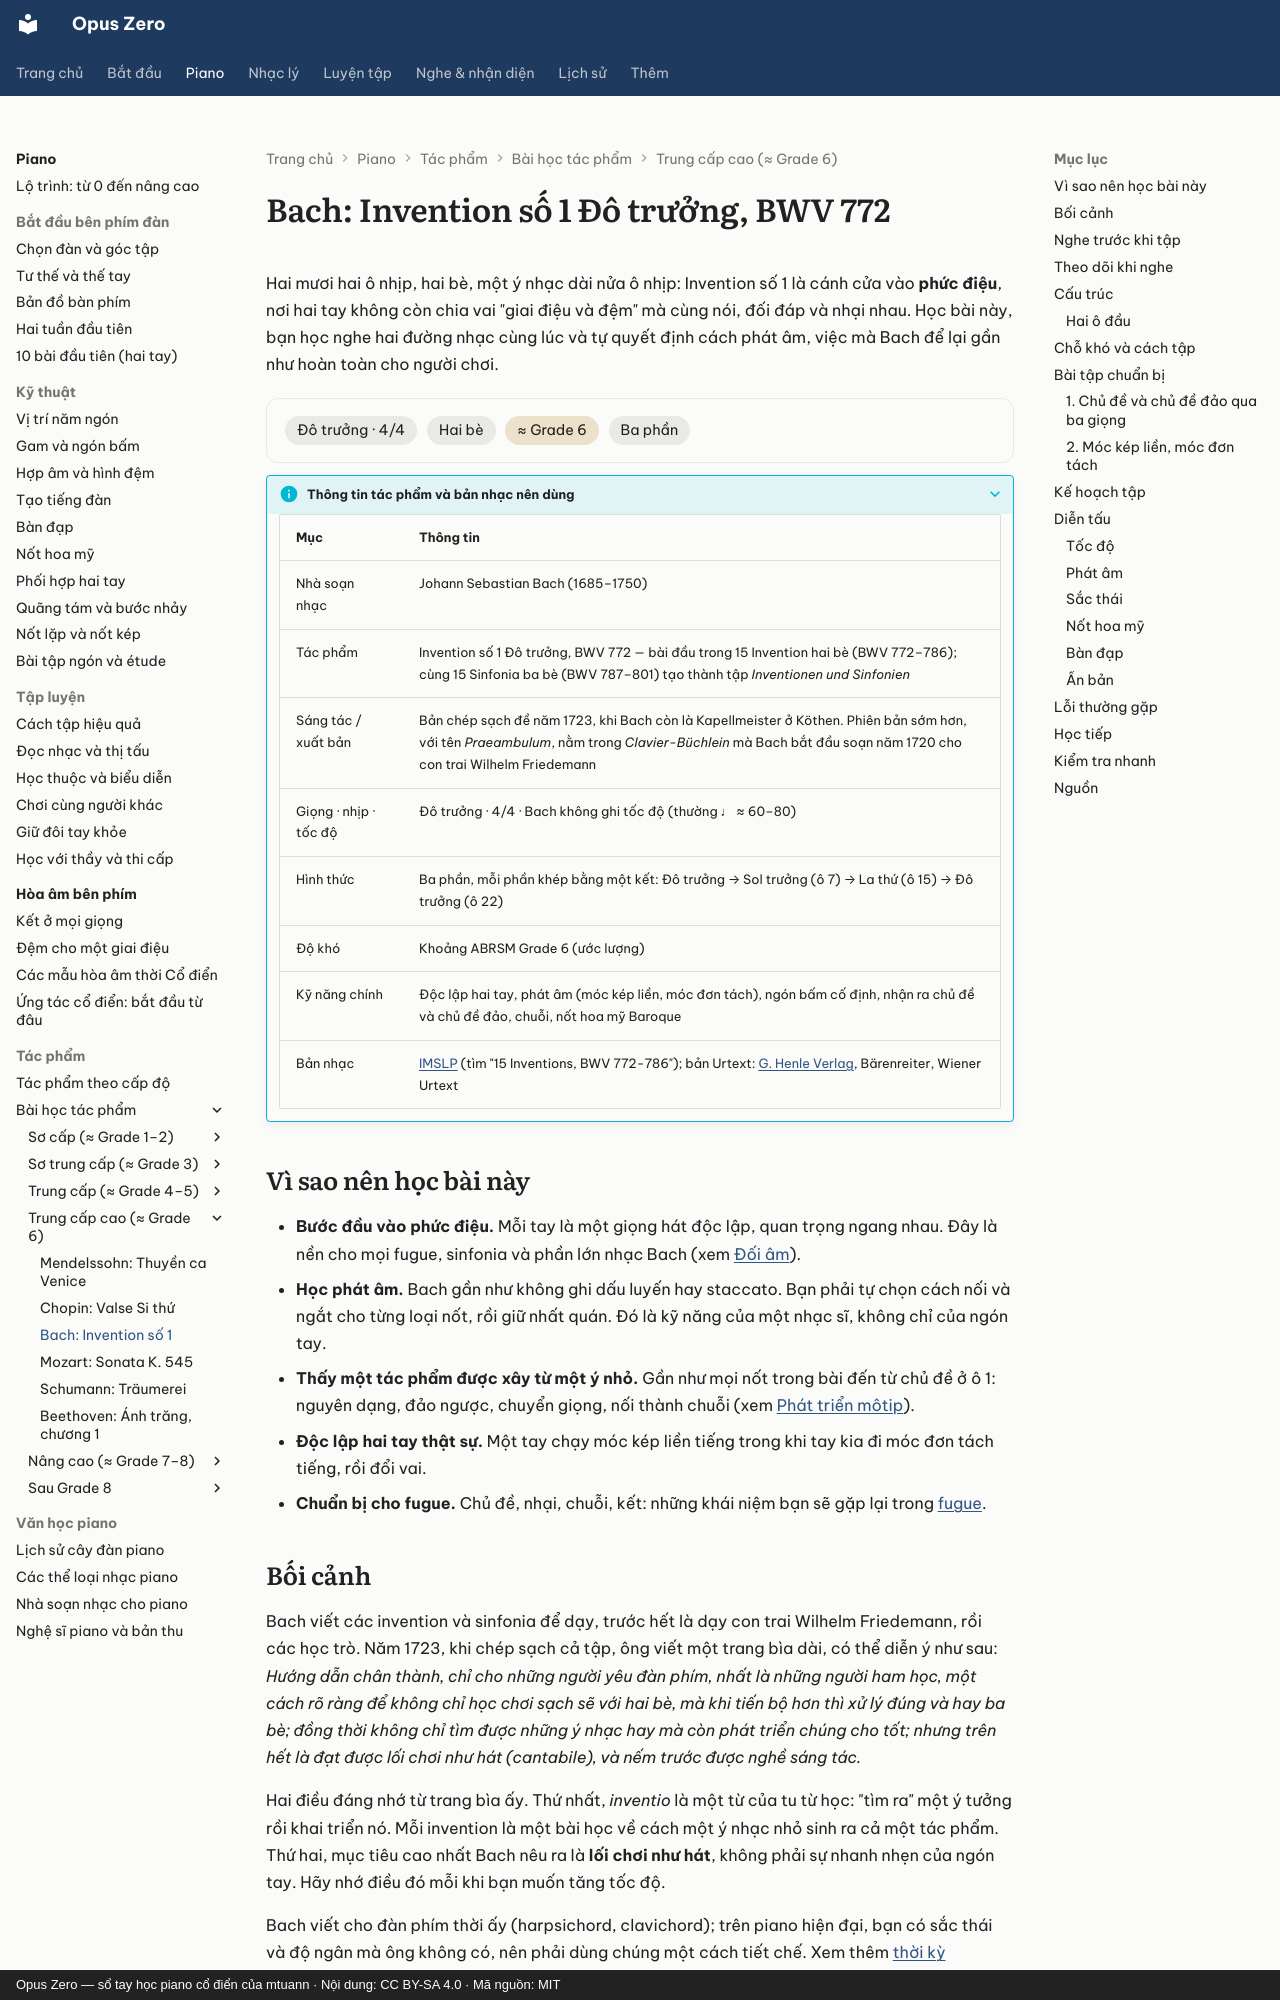

repository: mtuann/opus-zero · page: piano/tac-pham/bach-invention-1/index.html · generator: mkdocs · copyright: Opus Zero — sổ tay học piano cổ điển của mtuann · Nội dung: CC BY-SA 4.0 · Mã nguồn: MIT

# Bach: Invention số 1 Đô trưởng, BWV 772

Hai mươi hai ô nhịp, hai bè, một ý nhạc dài nửa ô nhịp: Invention số 1 là cánh cửa vào **phức điệu**, nơi hai tay không còn chia vai "giai điệu và đệm" mà cùng nói, đối đáp và nhại nhau. Học bài này, bạn học nghe hai đường nhạc cùng lúc và tự quyết định cách phát âm, việc mà Bach để lại gần như hoàn toàn cho người chơi.

<div class="oz-piece" markdown>
<span class="oz-chip">Đô trưởng · 4/4</span> <span class="oz-chip">Hai bè</span> <span class="oz-chip oz-chip--level">≈ Grade 6</span> <span class="oz-chip">Ba phần</span>
</div>

??? info oz-piece-info "Thông tin tác phẩm và bản nhạc nên dùng"

    | Mục | Thông tin |
    |---|---|
    | Nhà soạn nhạc | Johann Sebastian Bach (1685–1750) |
    | Tác phẩm | Invention số 1 Đô trưởng, BWV 772 — bài đầu trong 15 Invention hai bè (BWV 772–786); cùng 15 Sinfonia ba bè (BWV 787–801) tạo thành tập *Inventionen und Sinfonien* |
    | Sáng tác / xuất bản | Bản chép sạch đề năm 1723, khi Bach còn là Kapellmeister ở Köthen. Phiên bản sớm hơn, với tên *Praeambulum*, nằm trong *Clavier-Büchlein* mà Bach bắt đầu soạn năm 1720 cho con trai Wilhelm Friedemann |
    | Giọng · nhịp · tốc độ | Đô trưởng · 4/4 · Bach không ghi tốc độ (thường ♩ ≈ 60–80) |
    | Hình thức | Ba phần, mỗi phần khép bằng một kết: Đô trưởng → Sol trưởng (ô 7) → La thứ (ô 15) → Đô trưởng (ô 22) |
    | Độ khó | Khoảng ABRSM Grade 6 (ước lượng) |
    | Kỹ năng chính | Độc lập hai tay, phát âm (móc kép liền, móc đơn tách), ngón bấm cố định, nhận ra chủ đề và chủ đề đảo, chuỗi, nốt hoa mỹ Baroque |
    | Bản nhạc | [IMSLP](https://imslp.org/) (tìm "15 Inventions, BWV 772-786"); bản Urtext: [G. Henle Verlag](https://www.henle.de/), Bärenreiter, Wiener Urtext |

## Vì sao nên học bài này

- **Bước đầu vào phức điệu.** Mỗi tay là một giọng hát độc lập, quan trọng ngang nhau. Đây là nền cho mọi fugue, sinfonia và phần lớn nhạc Bach (xem [Đối âm](../../nhac-ly/22-doi-am.md)).
- **Học phát âm.** Bach gần như không ghi dấu luyến hay staccato. Bạn phải tự chọn cách nối và ngắt cho từng loại nốt, rồi giữ nhất quán. Đó là kỹ năng của một nhạc sĩ, không chỉ của ngón tay.
- **Thấy một tác phẩm được xây từ một ý nhỏ.** Gần như mọi nốt trong bài đến từ chủ đề ở ô 1: nguyên dạng, đảo ngược, chuyển giọng, nối thành chuỗi (xem [Phát triển môtip](../../nhac-ly/30-phat-trien-motip.md)).
- **Độc lập hai tay thật sự.** Một tay chạy móc kép liền tiếng trong khi tay kia đi móc đơn tách tiếng, rồi đổi vai.
- **Chuẩn bị cho fugue.** Chủ đề, nhại, chuỗi, kết: những khái niệm bạn sẽ gặp lại trong [fugue](../../hinh-thuc/fugue.md).
